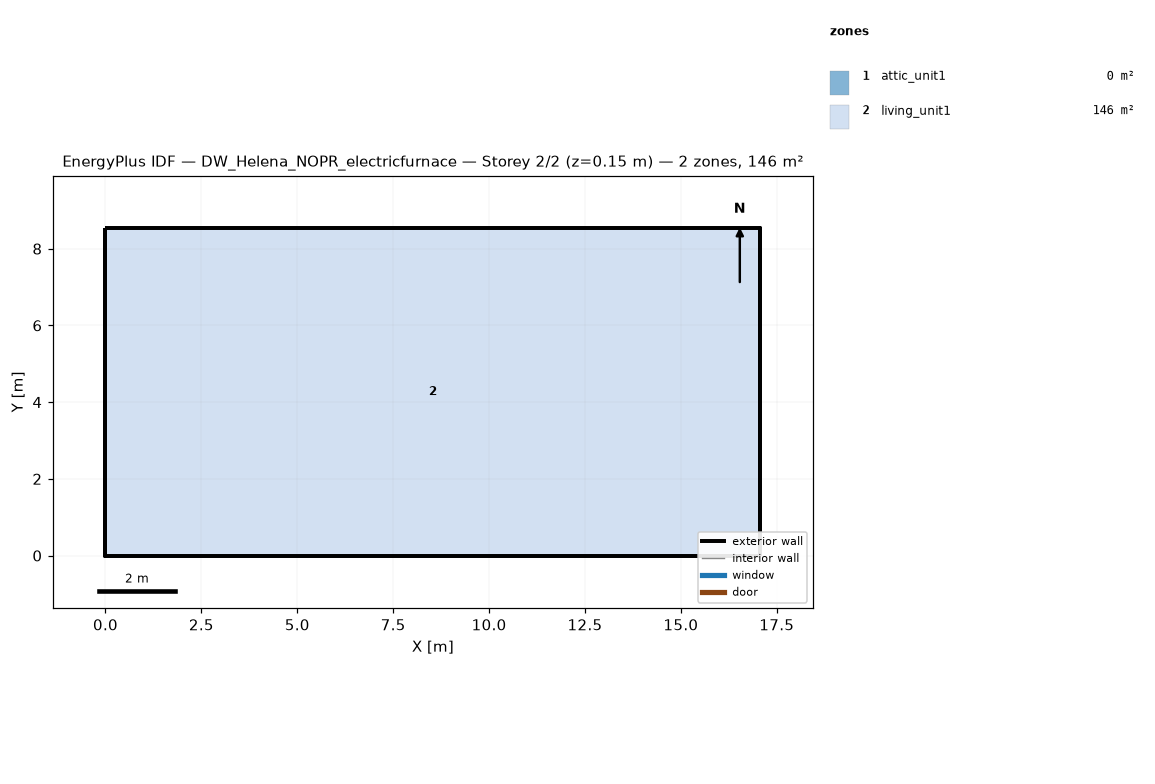
=== STOREY PLAN SPEC (per zone: floor XY polygon, exterior-wall plan segments, windows/doors) ===
zone 1: attic_unit1  (0.0 m²)
  exterior wall: (17.07, 0.00) – (17.07, 8.54) – (17.07, 4.27)  [12.8 m]
  exterior wall: (0.00, 8.54) – (0.00, 0.00) – (0.00, 4.27)  [12.8 m]
zone 2: living_unit1  (145.7 m²)
  floor: (0.00, 0.00) (0.00, 8.54) (17.07, 8.54) (17.07, 0.00)
  exterior wall: (0.00, 0.00) – (17.07, 0.00)  [17.1 m]
  exterior wall: (17.07, 0.00) – (17.07, 8.54)  [8.5 m]
  exterior wall: (17.07, 8.54) – (0.00, 8.54)  [17.1 m]
  exterior wall: (0.00, 8.54) – (0.00, 0.00)  [8.5 m]

=== DERIVED (storey summary) ===
Building: DW_Helena_NOPR_electricfurnace
Storey: 2 of 2  (floor level z = 0.15 m)
Storey gross floor area: 145.7 m²
Zones on this storey: 2
  - attic_unit1: floor 0.0 m²; exterior wall 25.6 m (5.7 m²); WWR 0.0%
  - living_unit1: floor 145.7 m²; exterior wall 51.2 m (117.1 m²); WWR 0.0%
Zone adjacency: (none detected)